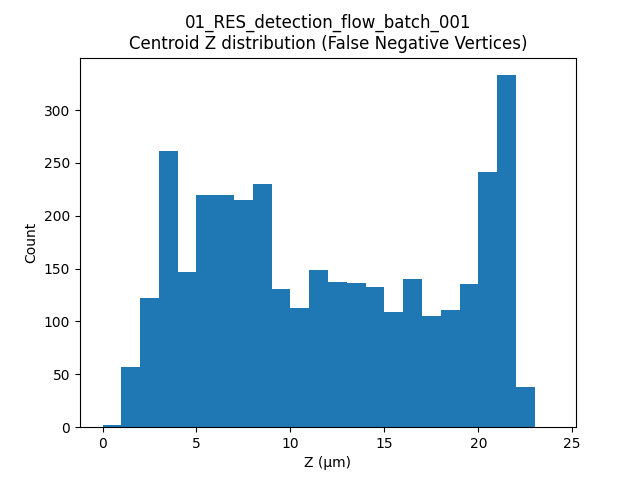

The table this chart was drawn from, first rows:
label, t, centroid_z
3, 9, 6.335
5, 9, 21.76
6, 9, 7.31
8, 9, 6.212
9, 9, 8.579
12, 9, 2.374
21, 9, 2.797
22, 9, 9.466
24, 9, 13.63
25, 9, 12.51
27, 9, 4.751
30, 9, 12.22
31, 9, 16.61
33, 9, 6.12
42, 9, 1.975
43, 9, 6.2
48, 9, 9.121
57, 9, 6.525
58, 9, 5.349
64, 9, 5.888
66, 9, 3.895
69, 9, 10.75
70, 9, 17.16
82, 9, 6.141
83, 9, 11.26
84, 9, 18.53
93, 9, 20.69
97, 9, 6.814
101, 9, 18
104, 9, 3.419
108, 9, 7.44
109, 9, 9.624
111, 9, 4.139
115, 9, 8.82
117, 9, 3.467
121, 9, 7.239
125, 9, 20.92
128, 9, 14.05
130, 9, 2.987
133, 9, 3.386
134, 9, 6.876
137, 9, 20.44
139, 9, 4.49
140, 9, 4.584
142, 9, 8.145
143, 9, 2.45
146, 9, 10.93
148, 9, 13.02
149, 9, 7.637
155, 9, 14.36
159, 9, 7.7
160, 9, 21.36
162, 9, 3.369
163, 9, 14.41
167, 9, 3.564
170, 9, 3.727
172, 9, 5.335
174, 9, 18.47
176, 9, 3.623
177, 9, 1.45
... 3,425 more rows
